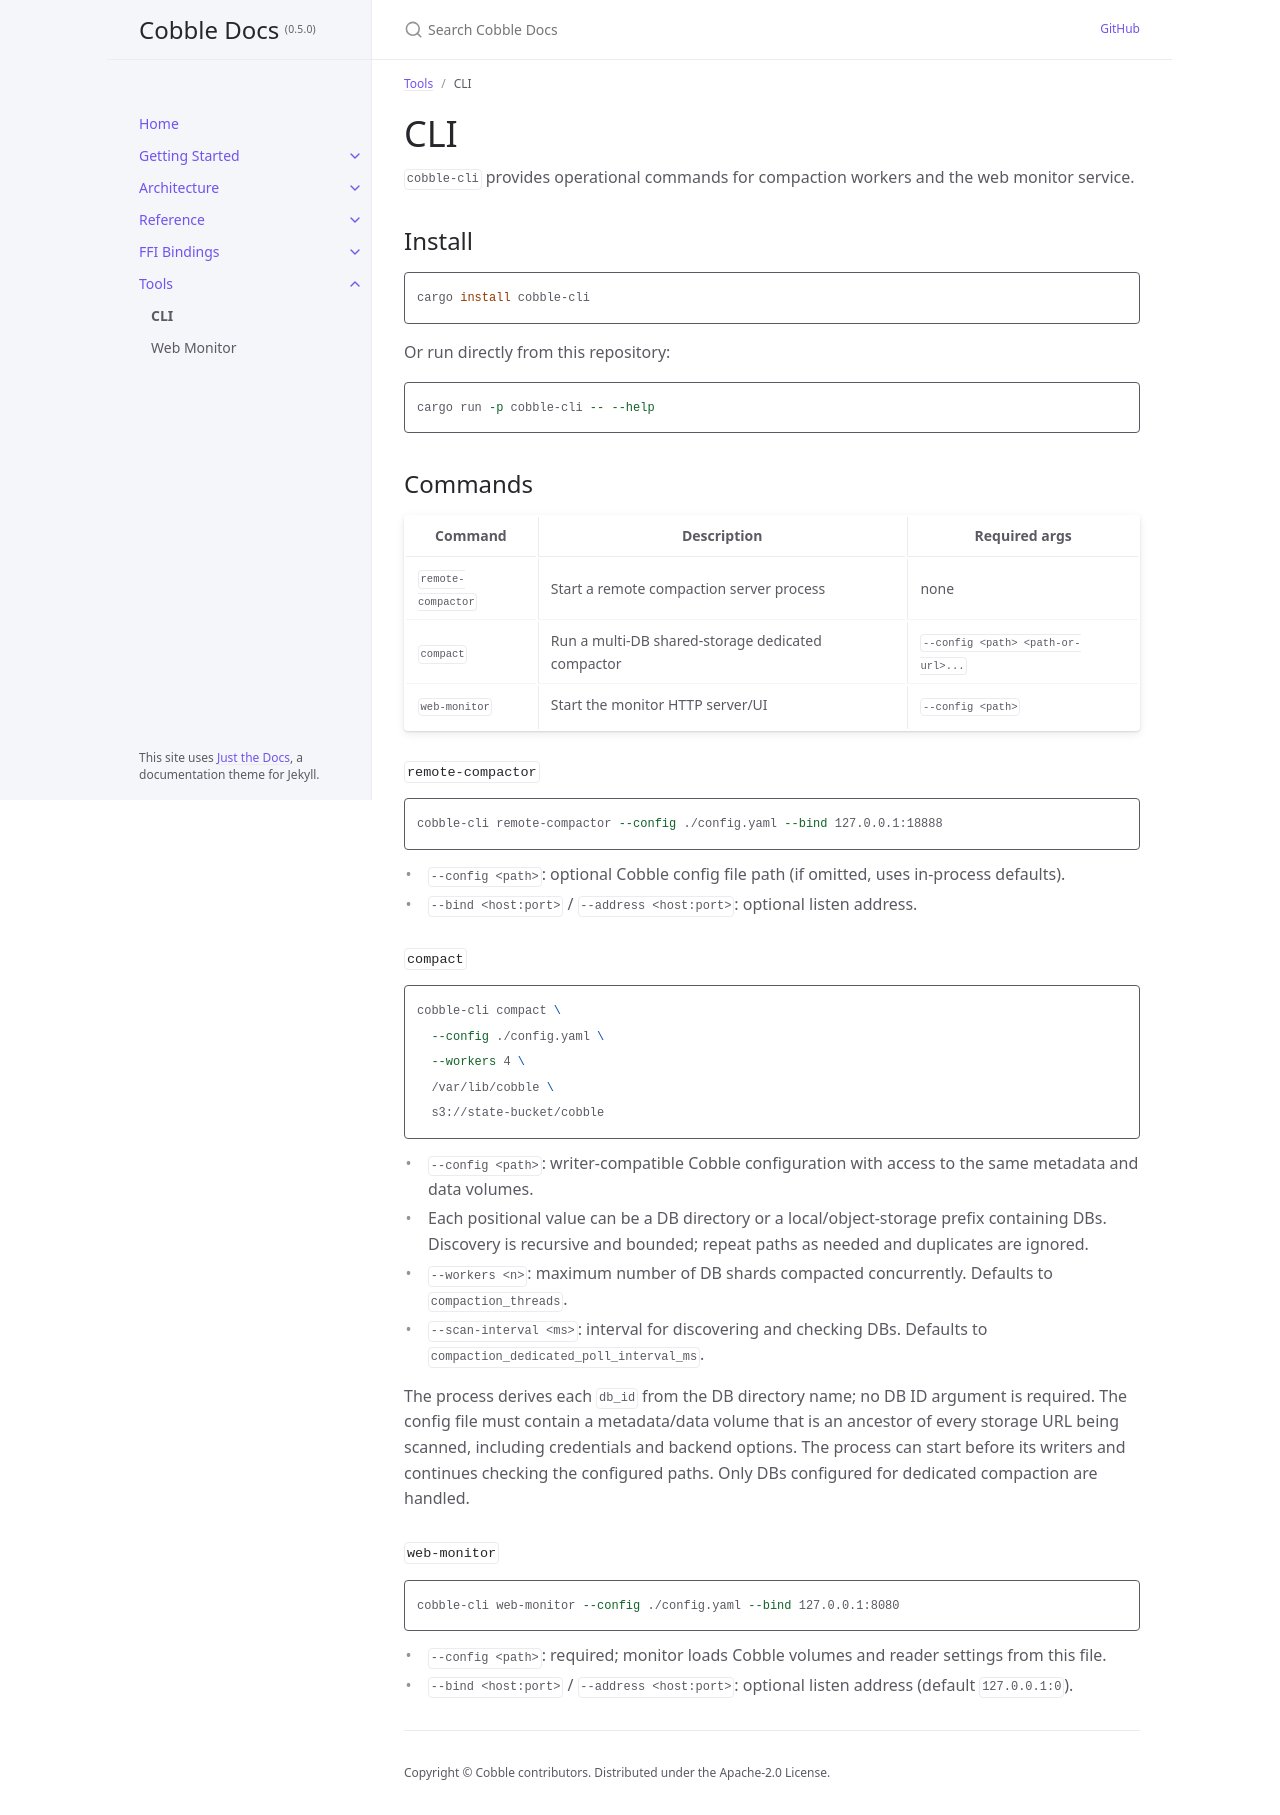

repository: cobble-project/cobble · page: 0.5.0/tools/cli.html · generator: jekyll

---
title: CLI
parent: Tools
nav_order: 1
---

# CLI

`cobble-cli` provides operational commands for compaction workers and the web monitor service.

## Install

```bash
cargo install cobble-cli
```

Or run directly from this repository:

```bash
cargo run -p cobble-cli -- --help
```

## Commands

| Command | Description | Required args |
|---------|-------------|---------------|
| `remote-compactor` | Start a remote compaction server process | none |
| `compact` | Run a multi-DB shared-storage dedicated compactor | `--config <path> <path-or-url>...` |
| `web-monitor` | Start the monitor HTTP server/UI | `--config <path>` |

### `remote-compactor`

```bash
cobble-cli remote-compactor --config ./config.yaml --bind 127.0.0.1:18888
```

- `--config <path>`: optional Cobble config file path (if omitted, uses in-process defaults).
- `--bind <host:port>` / `--address <host:port>`: optional listen address.

### `compact`

```bash
cobble-cli compact \
  --config ./config.yaml \
  --workers 4 \
  /var/lib/cobble \
  s3://state-bucket/cobble
```

- `--config <path>`: writer-compatible Cobble configuration with access to the same metadata and
  data volumes.
- Each positional value can be a DB directory or a local/object-storage prefix containing DBs.
  Discovery is recursive and bounded; repeat paths as needed and duplicates are ignored.
- `--workers <n>`: maximum number of DB shards compacted concurrently. Defaults to
  `compaction_threads`.
- `--scan-interval <ms>`: interval for discovering and checking DBs. Defaults to
  `compaction_dedicated_poll_interval_ms`.

The process derives each `db_id` from the DB directory name; no DB ID argument is required. The
config file must contain a metadata/data volume that is an ancestor of every storage URL being
scanned, including credentials and backend options. The process can start before its writers and
continues checking the configured paths. Only DBs configured for dedicated compaction are handled.

### `web-monitor`

```bash
cobble-cli web-monitor --config ./config.yaml --bind 127.0.0.1:8080
```

- `--config <path>`: required; monitor loads Cobble volumes and reader settings from this file.
- `--bind <host:port>` / `--address <host:port>`: optional listen address (default `127.0.0.1:0`).
